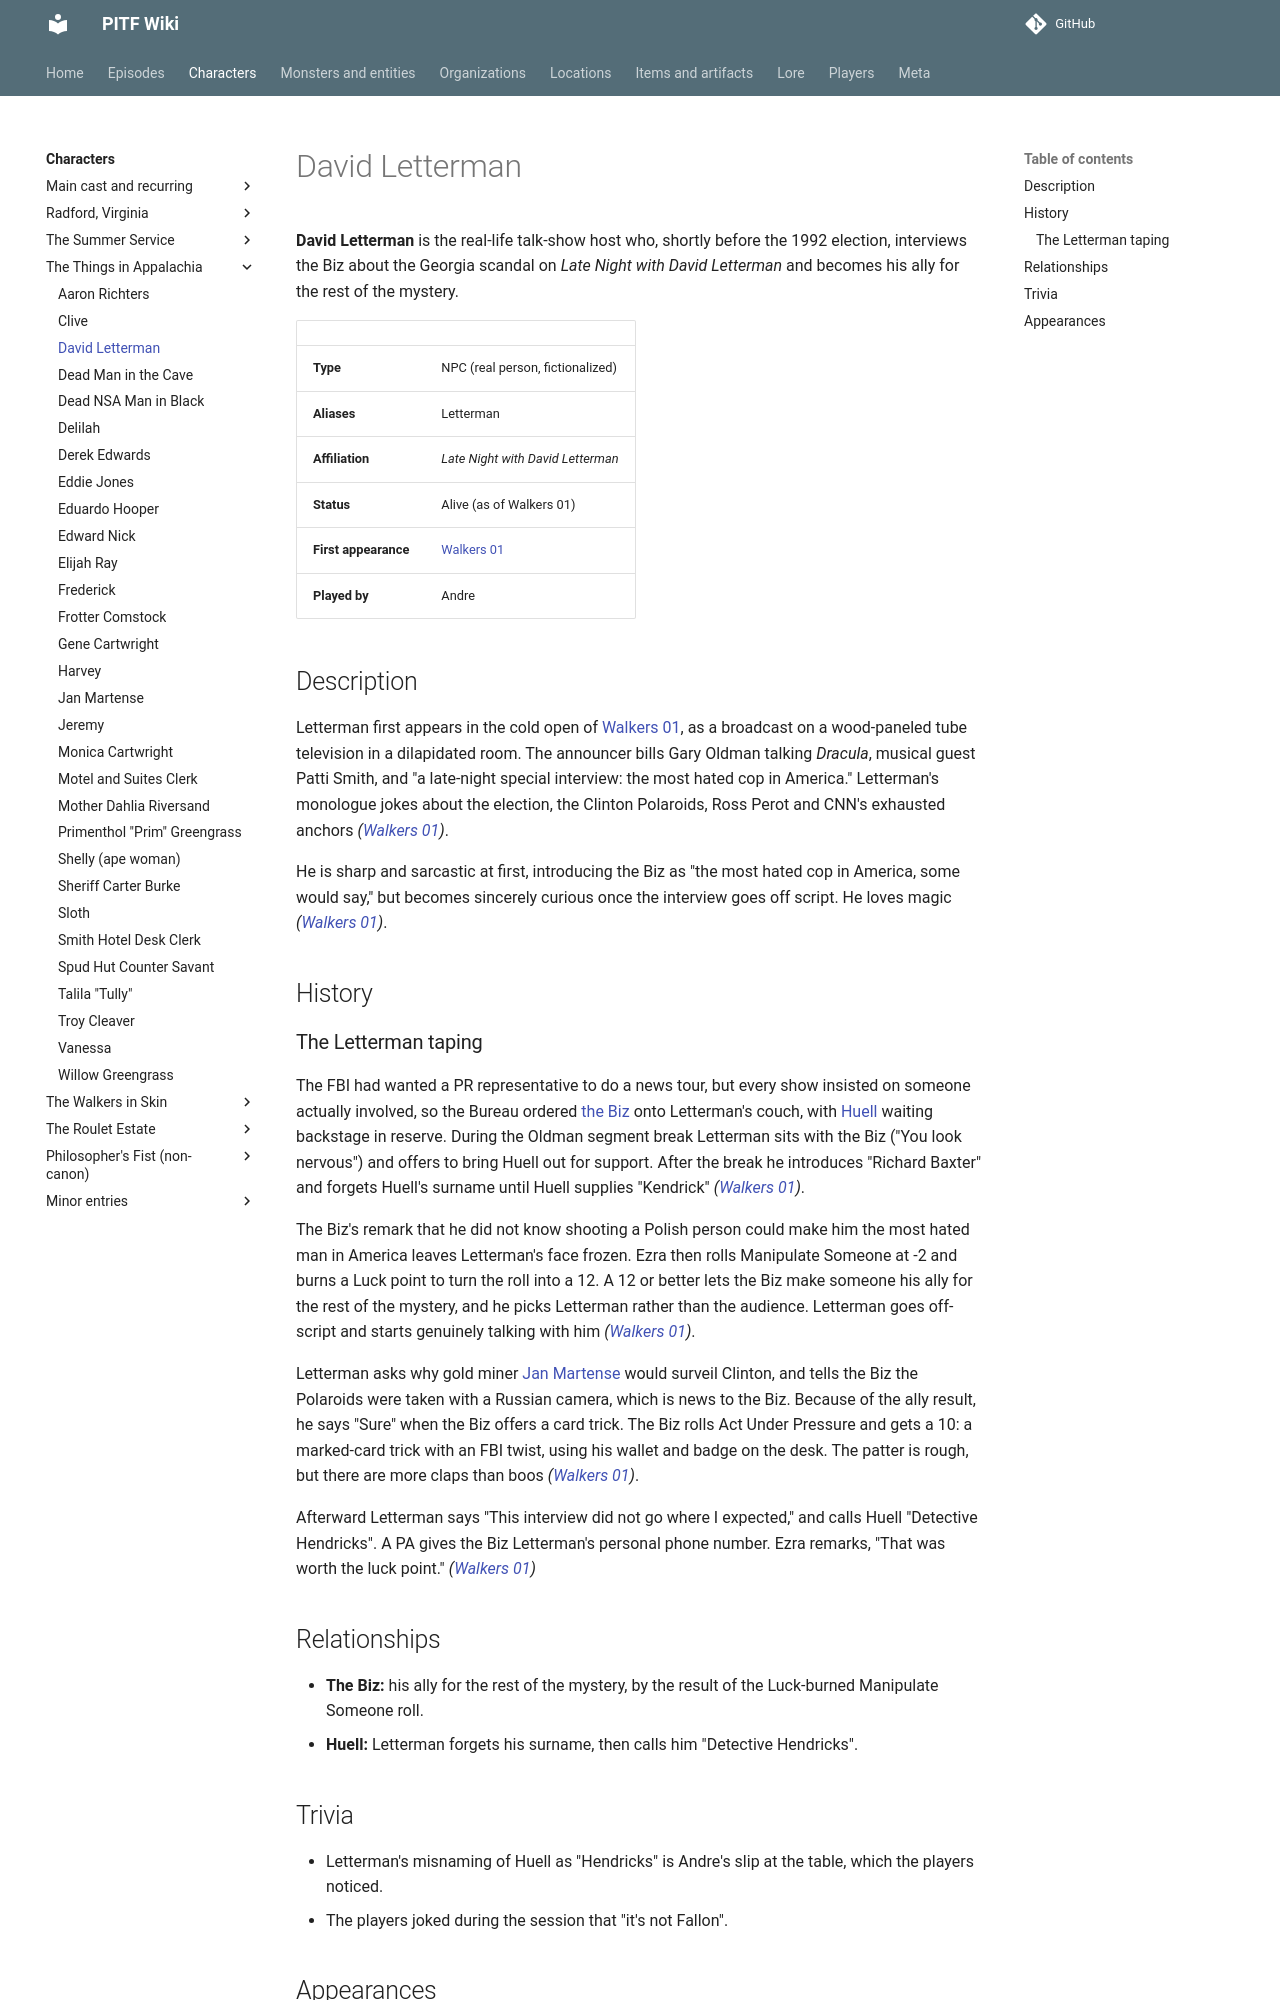

repository: AndreTInfante/pitf-wiki · page: characters/david-letterman/index.html · generator: mkdocs

# David Letterman

**David Letterman** is the real-life talk-show host who, shortly before the 1992 election, interviews the Biz about the Georgia scandal on *Late Night with David Letterman* and becomes his ally for the rest of the mystery.

| | |
|---|---|
| **Type** | NPC (real person, fictionalized) |
| **Aliases** | Letterman |
| **Affiliation** | *Late Night with David Letterman* |
| **Status** | Alive (as of Walkers 01) |
| **First appearance** | [Walkers 01](../episodes/walkers-in-skin/01.md) |
| **Played by** | Andre |

## Description

Letterman first appears in the cold open of [Walkers 01](../episodes/walkers-in-skin/01.md), as a broadcast on a wood-paneled tube television in a dilapidated room. The announcer bills Gary Oldman talking *Dracula*, musical guest Patti Smith, and "a late-night special interview: the most hated cop in America." Letterman's monologue jokes about the election, the Clinton Polaroids, Ross Perot and CNN's exhausted anchors *([Walkers 01](../episodes/walkers-in-skin/01.md))*.

He is sharp and sarcastic at first, introducing the Biz as "the most hated cop in America, some would say," but becomes sincerely curious once the interview goes off script. He loves magic *([Walkers 01](../episodes/walkers-in-skin/01.md))*.

## History

### The Letterman taping

The FBI had wanted a PR representative to do a news tour, but every show insisted on someone actually involved, so the Bureau ordered [the Biz](dick-baxter.md) onto Letterman's couch, with [Huell](huell-kendrick.md) waiting backstage in reserve. During the Oldman segment break Letterman sits with the Biz ("You look nervous") and offers to bring Huell out for support. After the break he introduces "Richard Baxter" and forgets Huell's surname until Huell supplies "Kendrick" *([Walkers 01](../episodes/walkers-in-skin/01.md))*.

The Biz's remark that he did not know shooting a Polish person could make him the most hated man in America leaves Letterman's face frozen. Ezra then rolls Manipulate Someone at -2 and burns a Luck point to turn the roll into a 12. A 12 or better lets the Biz make someone his ally for the rest of the mystery, and he picks Letterman rather than the audience. Letterman goes off-script and starts genuinely talking with him *([Walkers 01](../episodes/walkers-in-skin/01.md))*.

Letterman asks why gold miner [Jan Martense](jan-martense.md) would surveil Clinton, and tells the Biz the Polaroids were taken with a Russian camera, which is news to the Biz. Because of the ally result, he says "Sure" when the Biz offers a card trick. The Biz rolls Act Under Pressure and gets a 10: a marked-card trick with an FBI twist, using his wallet and badge on the desk. The patter is rough, but there are more claps than boos *([Walkers 01](../episodes/walkers-in-skin/01.md))*.

Afterward Letterman says "This interview did not go where I expected," and calls Huell "Detective Hendricks". A PA gives the Biz Letterman's personal phone number. Ezra remarks, "That was worth the luck point." *([Walkers 01](../episodes/walkers-in-skin/01.md))*

## Relationships

- **The Biz:** his ally for the rest of the mystery, by the result of the Luck-burned Manipulate Someone roll.
- **Huell:** Letterman forgets his surname, then calls him "Detective Hendricks".
